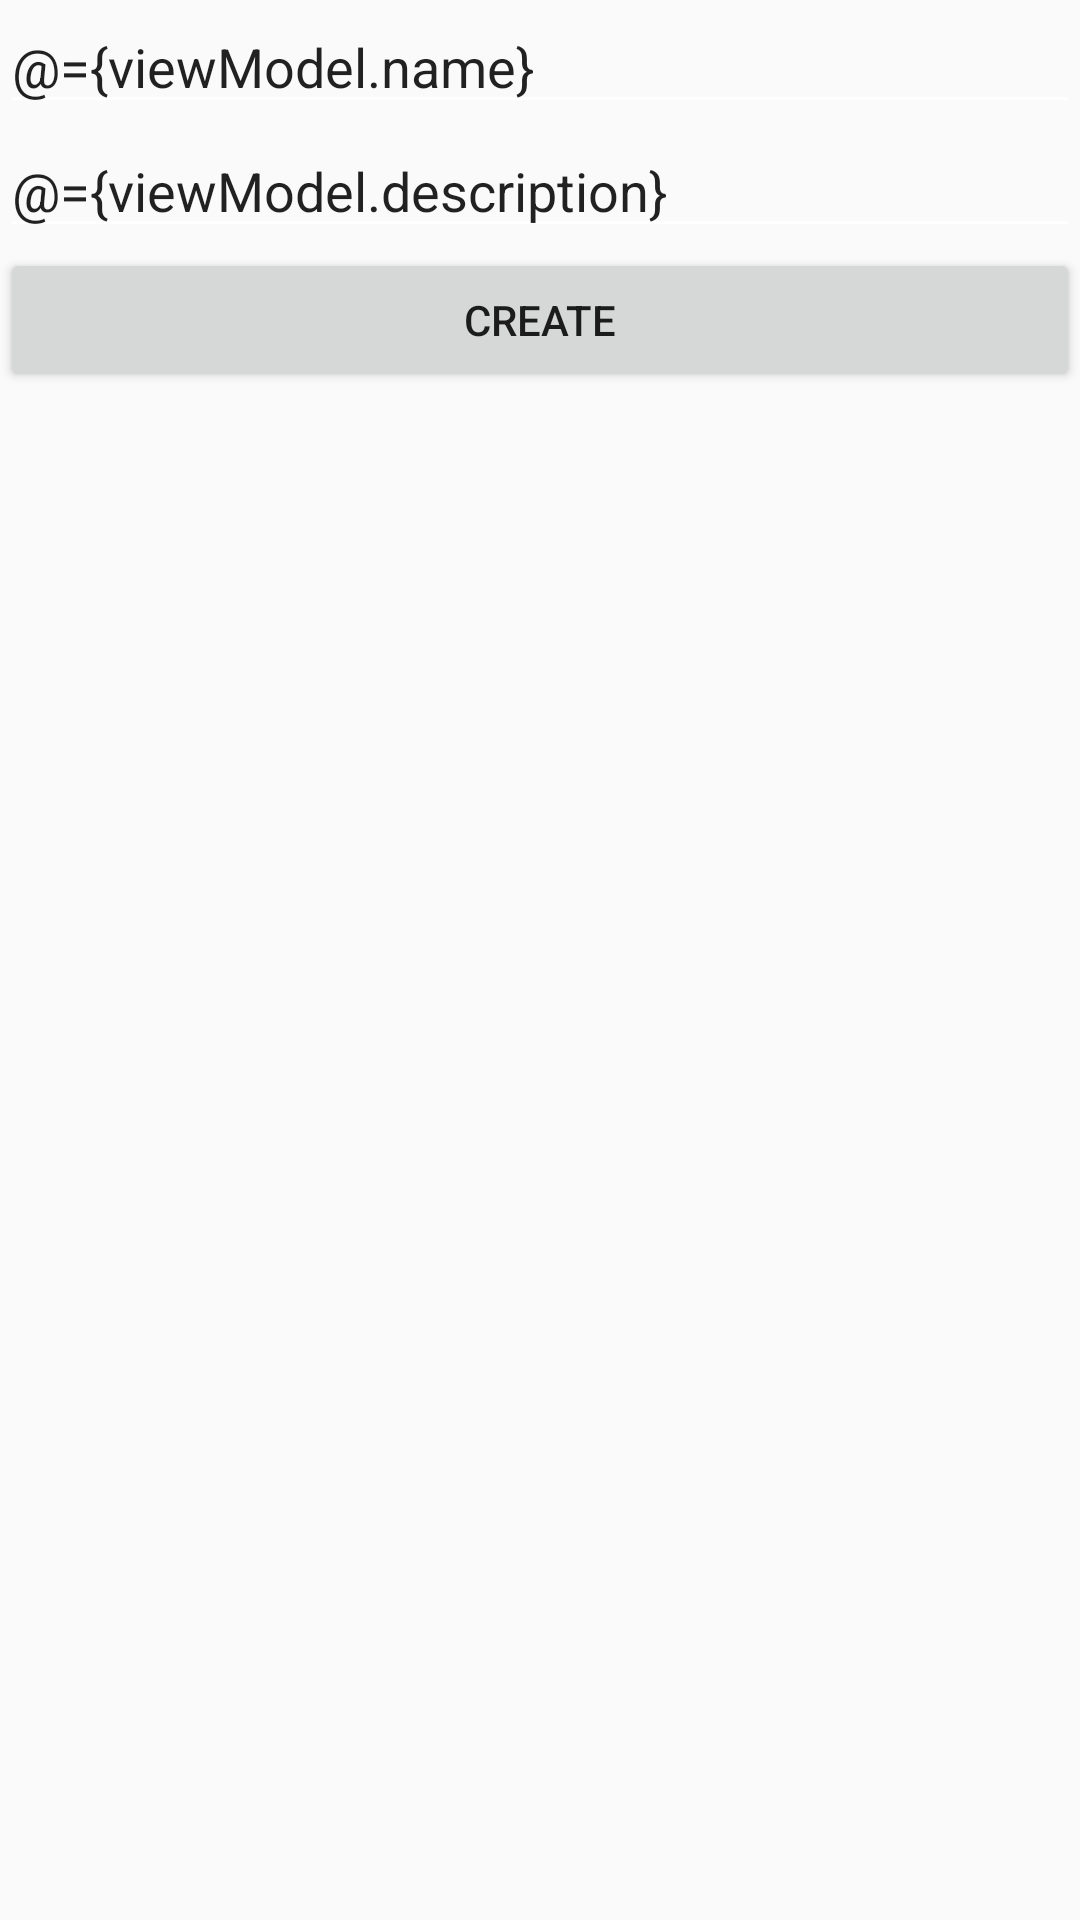

Android layout source for this screen:
<!-- AndroidManifest.xml: application theme AppTheme -->
<!-- res/layout/activity_new_account.xml -->
<?xml version="1.0" encoding="utf-8"?>
<layout
    xmlns:android="http://schemas.android.com/apk/res/android">

    <data>
        <variable
            name="viewModel"
            type="com.schweitzering.walletmanager.accounts.create.NewAccountViewModel" />
    </data>

<LinearLayout
    android:layout_width="match_parent"
    android:layout_height="match_parent"
    android:orientation="vertical">

    <EditText
        android:layout_width="match_parent"
        android:layout_height="wrap_content"
        android:text="@={viewModel.name}"/>

    <EditText
        android:layout_width="match_parent"
        android:layout_height="wrap_content"
        android:text="@={viewModel.description}"/>

    <Button
        android:layout_width="match_parent"
        android:layout_height="wrap_content"
        android:text="@string/create_account_btn_text"
        android:onClick="@{() -> viewModel.onCreateAccountClicked()}"/>

</LinearLayout>
</layout>
<!-- resources referenced by this layout -->
<resources>
  <string name="create_account_btn_text">Create</string>
  <style name="AppTheme" parent="Theme.AppCompat.Light.NoActionBar">
          
          <item name="colorPrimary">@color/colorPrimary</item>
          <item name="colorPrimaryDark">@color/colorPrimaryDark</item>
          <item name="colorAccent">@color/colorAccent</item>
          <item name="colorSurface">@color/main_background</item>
          <item name="android:textColorSecondary">#FFFFFF</item>
      </style>
  <color name="colorPrimary">#03A9F4</color>
  <color name="colorPrimaryDark">#0288D1</color>
  <color name="colorAccent">#FF4081</color>
  <color name="main_background">#FFFFFF</color>
</resources>
